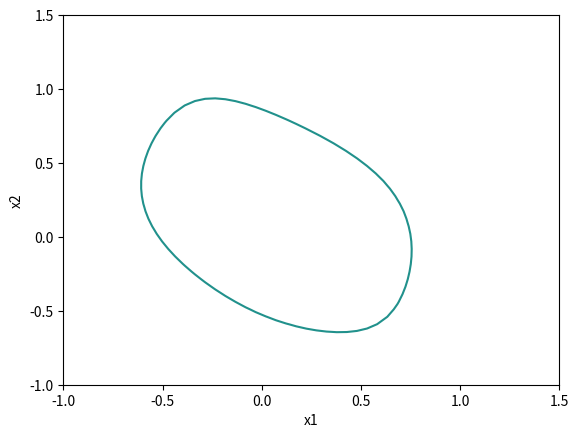

The script that saved this image:
###############
##### Plotando fronteira de decisão não-linear
###############

from numpy import array, linspace, zeros , exp, insert, dot
import matplotlib.pyplot as plt

theta = [array([[-1.33362496e+00,  1.16181256e+00, -2.42071856e+00],
       [ 6.55904223e-01,  1.24068989e-01, -8.23288931e-01],
       [-2.22198996e-01, -9.20140199e-01,  8.11960379e-02],
       [ 7.71355272e-01,  1.57283748e-02,  4.49961796e-01],
       [ 3.94872443e-01,  3.45876684e-01,  2.12235958e-01],
       [ 6.57773028e-01, -2.71255558e-03,  4.64364280e-02],
       [-4.70205504e-01,  1.58071697e-01, -1.16352886e-01],
       [-4.97964250e-01, -2.00264830e-01,  2.38051853e-01],
       [ 3.68021990e-01, -4.77535592e-01,  2.94669775e-01],
       [-4.37476976e-01, -8.99259713e-02, -5.79217843e-01],
       [-5.70364733e-01,  2.05584141e-02, -2.21306622e-01],
       [ 6.15042535e-01,  2.46371531e-02,  3.80347128e-01],
       [ 1.33995611e+00,  7.05454315e-01,  4.67920876e+00],
       [-2.62272493e-01,  6.90458989e-01,  2.76939021e-01],
       [-8.51642000e-01, -1.43728830e-01, -2.09711599e-01],
       [-1.74163126e+00,  1.42641301e+00,  2.01389445e+00],
       [-2.54721468e-01, -1.54507775e-01, -2.76839201e-01],
       [-7.36153243e-01, -1.43874427e+00,  5.36660742e-01],
       [ 4.59837219e-01, -4.59719937e-01, -5.30069394e-02],
       [-1.73300298e+00, -4.46207749e+00, -2.47523473e-01],
       [ 1.84965577e+00,  2.34632224e+00, -2.44115008e+00],
       [ 1.39659760e+00, -1.94836465e+00, -5.99199708e-01],
       [-1.47857419e-01,  7.57101770e-01,  3.63619305e-01],
       [ 1.30033186e+00, -2.69816481e-02,  3.15934926e-01],
       [ 9.83518302e-01,  1.95488851e+00, -1.13522545e+00],
       [ 1.03466531e+00, -1.44187067e+00, -3.36413032e-01],
       [-2.99931053e-01,  9.82357172e-02,  3.03503590e-01],
       [-4.31328664e-01, -1.14613806e-01,  3.57016236e-01],
       [-2.36663384e-02, -2.71725961e-01, -6.98095985e-01],
       [ 4.22370407e-02, -1.79028954e-01, -9.88805769e-02],
       [ 1.03950274e+00,  2.34821260e-01, -1.10213989e+00],
       [ 3.12519901e-01,  2.83505497e-01, -8.35146660e-03],
       [-9.37921064e-02, -4.44688433e-01,  4.25949173e-01],
       [-6.26999374e-01,  1.06355608e-01, -1.69764661e+00],
       [-1.45990903e+00, -2.11660977e+00, -3.65098816e+00],
       [ 7.54768985e-01,  1.95695433e-01, -4.79466228e-01],
       [-6.78888021e-01,  8.96297316e-02,  2.35337751e-01],
       [ 1.36905387e+00,  7.27959841e-02,  1.46245535e-01],
       [-3.02346866e+00,  5.54851996e+00,  3.10310661e+00],
       [ 3.32264893e-01, -3.85154120e-01, -2.38255277e-01],
       [-5.14558220e-01, -2.49244424e-01, -1.76360090e-02],
       [-6.04273260e-01,  5.31505905e-01, -8.35553258e-03],
       [-1.24392792e-01,  1.82548391e-01,  4.21024426e-01],
       [-1.68167443e+00, -2.12154952e+00,  2.16749434e+00],
       [ 1.32968298e+00, -1.99157328e-01, -2.55524876e-01],
       [-1.60043646e-02,  1.05464334e+00, -3.96981746e-01],
       [-1.11587253e+00,  4.43922939e-01, -3.06725524e-01],
       [ 5.97202235e-02,  2.11655398e-01, -7.50815524e-01],
       [-2.50493776e-01, -2.42300035e-01,  7.50789464e-01],
       [ 4.37804138e-01,  2.99976331e-01, -1.74022860e-01]]), array([[-2.69320193e-01, -2.19421602e+00,  1.66541940e-01,
        -4.50434392e-01,  1.61126541e-02, -1.31858162e-01,
        -1.27494117e-01, -6.76159034e-02,  9.63572120e-02,
         3.46334124e-01, -4.72093713e-01, -6.17645073e-02,
         5.78777046e-02,  4.91098445e+00, -3.64546894e-01,
        -9.42425670e-02, -1.95507497e+00,  6.30614880e-02,
        -1.04963494e+00, -1.48125064e-01, -3.88879371e+00,
         3.05764271e+00,  1.42633580e+00, -4.22475543e-02,
        -1.79133896e-01,  1.33572719e+00,  7.96046706e-01,
         1.39600504e-01, -1.43221805e-01, -3.34397687e-01,
        -1.91635283e-01,  3.70717518e-01, -2.70522599e-03,
        -1.21891705e-01, -1.06474070e+00, -3.57369217e+00,
        -7.23496896e-02, -1.96590038e-02, -1.07850811e-01,
        -6.99595558e+00, -2.33103186e-01, -8.75543372e-02,
        -3.11231354e-01, -8.18375994e-02, -2.65215685e+00,
        -2.67906970e-01, -2.93594919e-02, -2.09591910e-01,
        -1.67969054e-01, -3.04347876e-01, -9.02765913e-02]])]
# Plotando fronteira de decisão
x1s = linspace(-1,1.5,50)
x2s = linspace(-1,1.5,50)
z= zeros((len(x1s),len(x2s)))

#y = h(x) = 1/(1+exp(- z))
#z = theta.T * x

def sigmoid(z, derivative=False):
    sig = 1 / (1 + exp(-z))
    if derivative:
        return z * (1 - z)
    return sig

def net_z_output(X, W, l, activation_func=sigmoid):
    Z = []
    A = [X.reshape(-1)]  # Ensure it's a flat vector
    AWB = [insert(X, 0, 1)]  # Add bias term to input

    for i in range(l - 1):
        z = dot(W[i], AWB[i])
        Z.append(z)
        a = activation_func(z)
        A.append(a)
        AWB.append(insert(a, 0, 1))  # Add bias for next layer

    return  Z[-1]


for i in range(len(x1s)):
    for j in range(len(x2s)):
        x = array([x1s[i], x2s[j]]).reshape(2,-1)
        z[i,j] = net_z_output(x,theta,len(theta)+1)  # (x,theta,n_layers)
plt.contour(x1s,x2s,z.T,0)
plt.xlabel("x1")
plt.ylabel("x2")
plt.show()